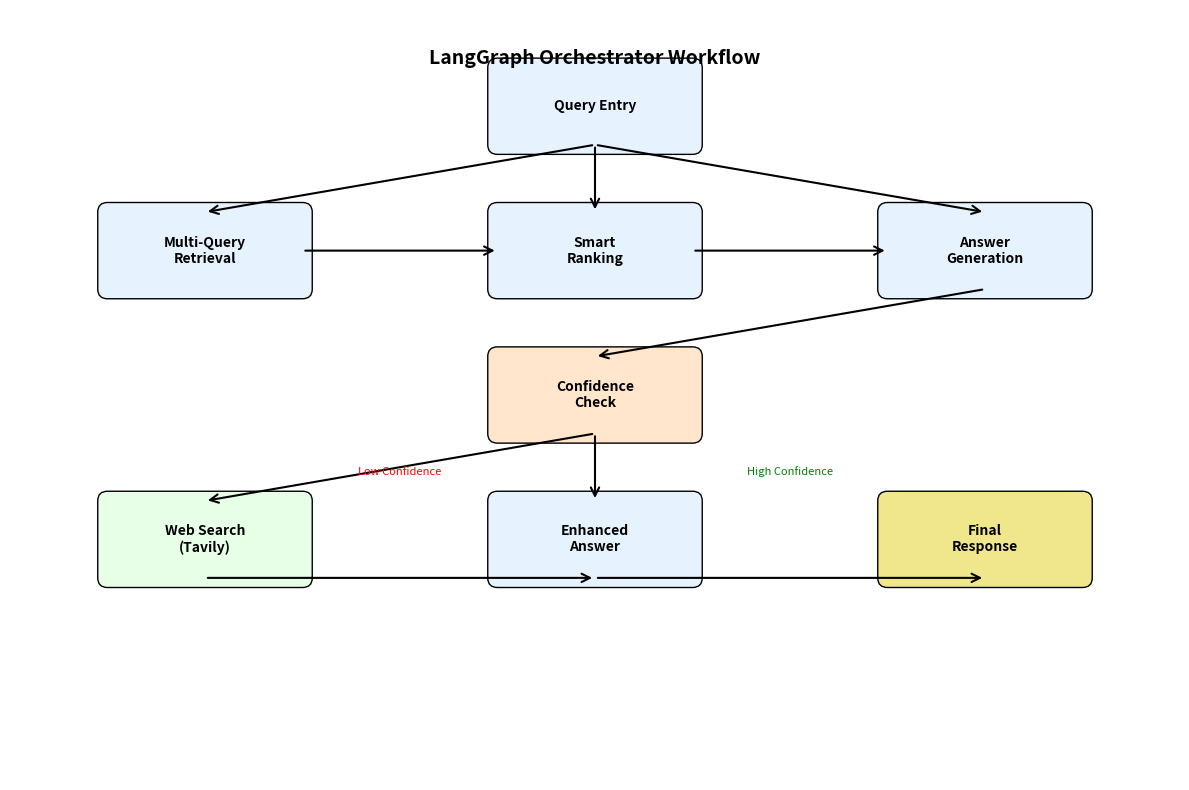

This chart was generated by the following Python code:
#!/usr/bin/env python3
"""
Generate Simple LangGraph Workflow Diagram
"""

import matplotlib.pyplot as plt
import matplotlib.patches as patches
from matplotlib.patches import FancyBboxPatch
import numpy as np

# Set up the figure
fig, ax = plt.subplots(1, 1, figsize=(12, 8))
ax.set_xlim(0, 12)
ax.set_ylim(0, 8)
ax.axis('off')

# Define colors
colors = {
    'node': '#E6F3FF',    # Light blue
    'decision': '#FFE6CC', # Light orange
    'web': '#E6FFE6',     # Light green
    'end': '#F0E68C'      # Light yellow
}

# Simple nodes
nodes = [
    {'pos': (6, 7), 'text': 'Query Entry', 'color': colors['node']},
    {'pos': (2, 5.5), 'text': 'Multi-Query\nRetrieval', 'color': colors['node']},
    {'pos': (6, 5.5), 'text': 'Smart\nRanking', 'color': colors['node']},
    {'pos': (10, 5.5), 'text': 'Answer\nGeneration', 'color': colors['node']},
    {'pos': (6, 4), 'text': 'Confidence\nCheck', 'color': colors['decision']},
    {'pos': (2, 2.5), 'text': 'Web Search\n(Tavily)', 'color': colors['web']},
    {'pos': (6, 2.5), 'text': 'Enhanced\nAnswer', 'color': colors['node']},
    {'pos': (10, 2.5), 'text': 'Final\nResponse', 'color': colors['end']}
]

# Draw simple rectangles
for node in nodes:
    x, y = node['pos']
    
    # Simple rectangle
    rect = FancyBboxPatch(
        (x-1, y-0.4), 2, 0.8,
        boxstyle="round,pad=0.1",
        facecolor=node['color'],
        edgecolor='black',
        linewidth=1
    )
    ax.add_patch(rect)
    
    # Text
    ax.text(x, y, node['text'], ha='center', va='center', 
            fontsize=10, fontweight='bold')

# Simple arrows
arrows = [
    ((6, 6.6), (2, 5.9)),   # Entry to Retrieval
    ((6, 6.6), (6, 5.9)),   # Entry to Ranking  
    ((6, 6.6), (10, 5.9)),  # Entry to Generation
    ((3, 5.5), (5, 5.5)),   # Retrieval to Ranking
    ((7, 5.5), (9, 5.5)),   # Ranking to Generation
    ((10, 5.1), (6, 4.4)),  # Generation to Confidence
    ((6, 3.6), (2, 2.9)),   # Confidence to Web (Low)
    ((6, 3.6), (6, 2.9)),   # Confidence to Enhanced (High)
    ((2, 2.1), (6, 2.1)),   # Web to Enhanced
    ((6, 2.1), (10, 2.1))   # Enhanced to Final
]

# Draw arrows
for start, end in arrows:
    arrow = patches.FancyArrowPatch(
        start, end,
        arrowstyle='->',
        mutation_scale=15,
        color='black',
        linewidth=1.5
    )
    ax.add_patch(arrow)

# Add labels for key decisions
ax.text(4, 3.2, 'Low Confidence', ha='center', va='center', 
        fontsize=8, style='italic', color='red')
ax.text(8, 3.2, 'High Confidence', ha='center', va='center', 
        fontsize=8, style='italic', color='green')

# Title
ax.text(6, 7.5, 'LangGraph Orchestrator Workflow', 
        ha='center', va='center', fontsize=14, fontweight='bold')

plt.tight_layout()
plt.savefig('langgraph_workflow_diagram.png', dpi=300, bbox_inches='tight')
plt.close()

print("✅ Simple LangGraph workflow diagram generated: langgraph_workflow_diagram.png")
